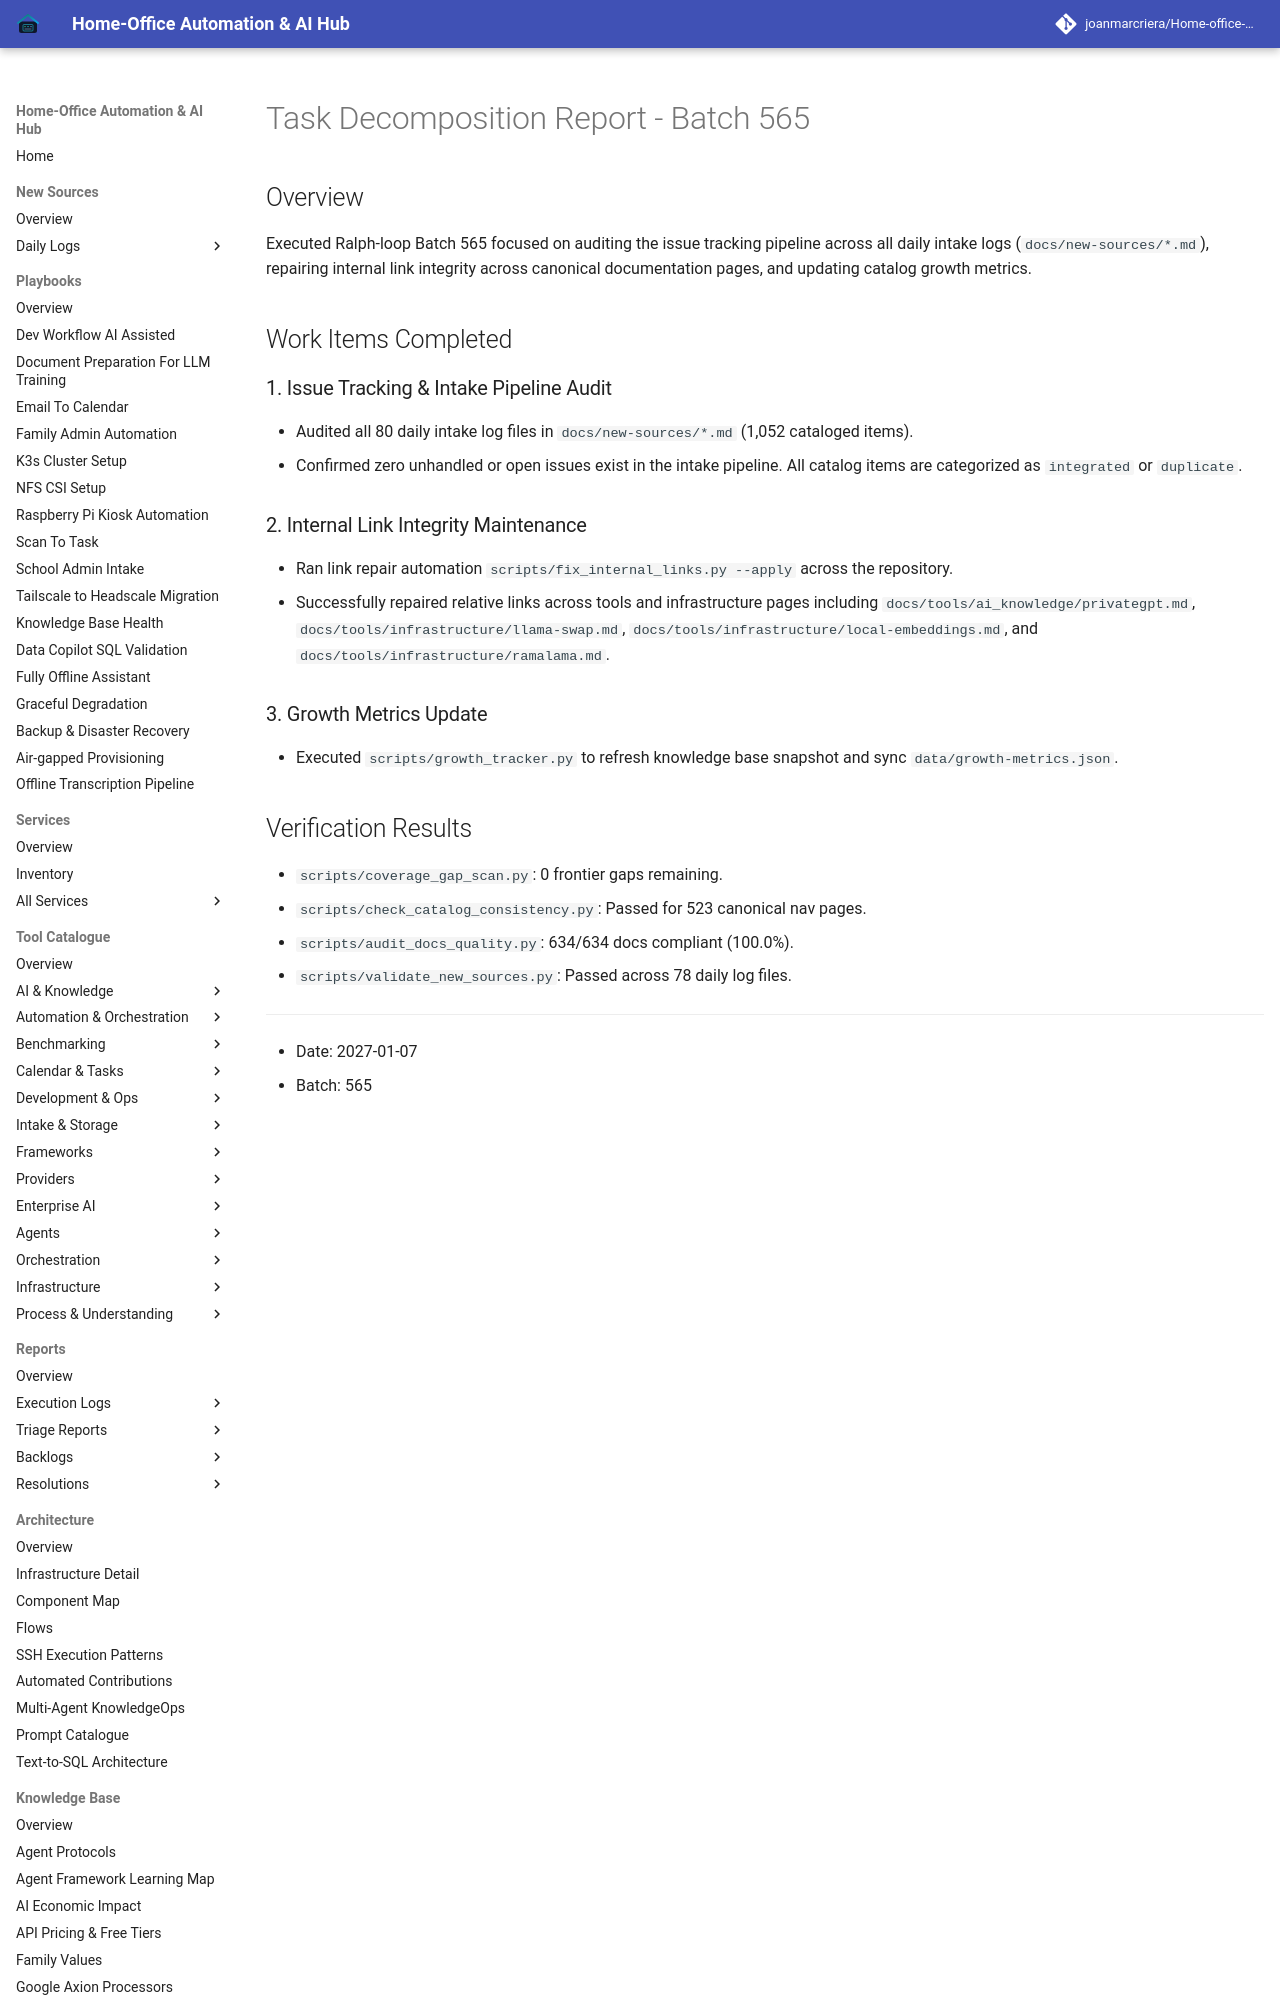

repository: joanmarcriera/Home-office-automations · page: reports/task-decomposition-batch-565/index.html · generator: mkdocs

# Task Decomposition Report - Batch 565

## Overview
Executed Ralph-loop Batch 565 focused on auditing the issue tracking pipeline across all daily intake logs (`docs/new-sources/*.md`), repairing internal link integrity across canonical documentation pages, and updating catalog growth metrics.

## Work Items Completed

### 1. Issue Tracking & Intake Pipeline Audit
- Audited all 80 daily intake log files in `docs/new-sources/*.md` (1,052 cataloged items).
- Confirmed zero unhandled or open issues exist in the intake pipeline. All catalog items are categorized as `integrated` or `duplicate`.
